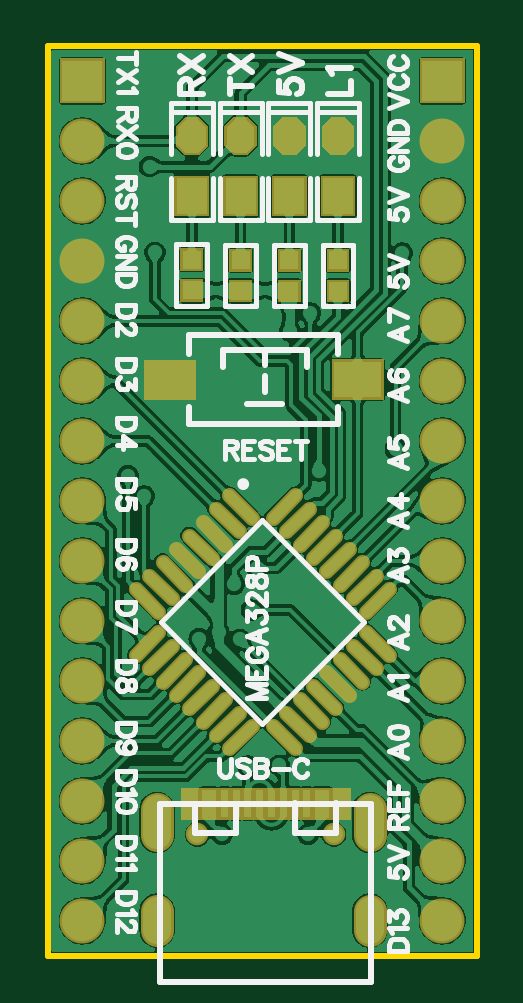
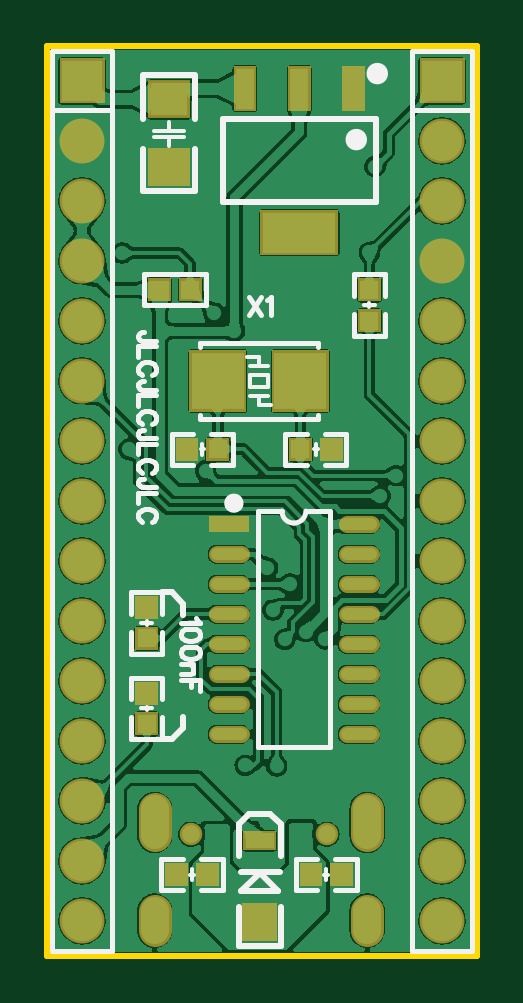
Circuit board: 11 layer files. Board 18.2 x 38.5 mm.
- drill: Drill_NPTH_Through.DRL (323 bytes)
- drill: Drill_PTH_Through.DRL (1825 bytes)
- outline: Gerber_BoardOutlineLayer.GKO (501 bytes)
- bottom_copper: Gerber_BottomLayer.GBL (106724 bytes)
- paste: Gerber_BottomPasteMaskLayer.GBP (2515 bytes)
- bottom_silk: Gerber_BottomSilkscreenLayer.GBO (9330 bytes)
- bottom_mask: Gerber_BottomSolderMaskLayer.GBS (4961 bytes)
- top_copper: Gerber_TopLayer.GTL (145415 bytes)
- paste: Gerber_TopPasteMaskLayer.GTP (4779 bytes)
- top_silk: Gerber_TopSilkscreenLayer.GTO (26772 bytes)
- top_mask: Gerber_TopSolderMaskLayer.GTS (6830 bytes)

=== drill: Drill_NPTH_Through.DRL (323 bytes, source withheld) ===
=== drill: Drill_PTH_Through.DRL (1825 bytes, source withheld) ===
=== outline: Gerber_BoardOutlineLayer.GKO ===
G04 Layer: BoardOutlineLayer*
G04 EasyEDA v6.5.1, 2022-03-31 14:40:35*
G04 3057500e3b38410d9f8712b39c549b2e,f4ced638559e4a0e855b540ea8c082d1,10*
G04 Gerber Generator version 0.2*
G04 Scale: 100 percent, Rotated: No, Reflected: No *
G04 Dimensions in inches *
G04 leading zeros omitted , absolute positions ,3 integer and 6 decimal *
%FSLAX36Y36*%
%MOIN*%

%ADD10C,0.0100*%
D10*
X2174206Y1104000D02*
G01*
X2174206Y2620000D01*
X2890206Y2620000D01*
X2890206Y1104000D01*
X2174206Y1104000D01*

%LPD*%
M02*

=== bottom_copper: Gerber_BottomLayer.GBL (106724 bytes, source omitted) ===
=== paste: Gerber_BottomPasteMaskLayer.GBP ===
G04 Layer: BottomPasteMaskLayer*
G04 EasyEDA v6.5.1, 2022-03-31 14:40:35*
G04 3057500e3b38410d9f8712b39c549b2e,f4ced638559e4a0e855b540ea8c082d1,10*
G04 Gerber Generator version 0.2*
G04 Scale: 100 percent, Rotated: No, Reflected: No *
G04 Dimensions in inches *
G04 leading zeros omitted , absolute positions ,3 integer and 6 decimal *
%FSLAX36Y36*%
%MOIN*%

%ADD18R,0.0300X0.0300*%
%ADD25C,0.0197*%
%ADD26R,0.0866X0.0945*%
%ADD27R,0.0295X0.0669*%
%ADD28R,0.1220X0.0669*%
%ADD29R,0.0591X0.0197*%
%ADD30R,0.0500X0.0550*%
%ADD31R,0.0620X0.0550*%

%LPD*%
D25*
X2351175Y1473000D02*
G01*
X2390545Y1473000D01*
X2351175Y1523000D02*
G01*
X2390545Y1523000D01*
X2351175Y1573000D02*
G01*
X2390545Y1573000D01*
X2351175Y1623000D02*
G01*
X2390545Y1623000D01*
X2351175Y1673000D02*
G01*
X2390545Y1673000D01*
X2351175Y1723000D02*
G01*
X2390545Y1723000D01*
X2351175Y1773000D02*
G01*
X2390545Y1773000D01*
X2351175Y1823000D02*
G01*
X2390545Y1823000D01*
X2567865Y1473000D02*
G01*
X2607235Y1473000D01*
X2567865Y1523000D02*
G01*
X2607235Y1523000D01*
X2567865Y1573000D02*
G01*
X2607235Y1573000D01*
X2567865Y1623000D02*
G01*
X2607235Y1623000D01*
X2567865Y1673000D02*
G01*
X2607235Y1673000D01*
X2567865Y1723000D02*
G01*
X2607235Y1723000D01*
X2567865Y1773000D02*
G01*
X2607235Y1773000D01*
G36*
X2687790Y2228600D02*
G01*
X2717790Y2228600D01*
X2717790Y2198600D01*
X2687790Y2198600D01*
G37*
G36*
X2636610Y2228600D02*
G01*
X2666610Y2228600D01*
X2666610Y2198600D01*
X2636610Y2198600D01*
G37*
D26*
G01*
X2468310Y2062000D03*
G01*
X2606100Y2062000D03*
D27*
G01*
X2379660Y2549000D03*
G01*
X2470210Y2549000D03*
G01*
X2560760Y2549000D03*
D28*
G01*
X2470210Y2309000D03*
D29*
G01*
X2587550Y1823000D03*
G36*
X2513109Y1283433D02*
G01*
X2559303Y1283433D01*
X2559303Y1307567D01*
X2513109Y1307567D01*
G37*
D30*
G01*
X2536210Y1160500D03*
D31*
G01*
X2687210Y2531090D03*
G01*
X2687210Y2418880D03*
D18*
G01*
X2724370Y1684019D03*
G01*
X2724370Y1632840D03*
G01*
X2353210Y2162410D03*
G01*
X2353210Y2213590D03*
G01*
X2623620Y1239000D03*
G01*
X2674800Y1239000D03*
G36*
X2435790Y1254000D02*
G01*
X2465790Y1254000D01*
X2465790Y1224000D01*
X2435790Y1224000D01*
G37*
G36*
X2384610Y1254000D02*
G01*
X2414610Y1254000D01*
X2414610Y1224000D01*
X2384610Y1224000D01*
G37*
G01*
X2724370Y1541440D03*
G01*
X2724370Y1490260D03*
G36*
X2453310Y1963000D02*
G01*
X2483310Y1963000D01*
X2483310Y1933000D01*
X2453310Y1933000D01*
G37*
G36*
X2402130Y1963000D02*
G01*
X2432130Y1963000D01*
X2432130Y1933000D01*
X2402130Y1933000D01*
G37*
G01*
X2606100Y1948000D03*
G01*
X2657290Y1948000D03*
M02*

=== bottom_silk: Gerber_BottomSilkscreenLayer.GBO (9330 bytes, source omitted) ===
=== bottom_mask: Gerber_BottomSolderMaskLayer.GBS ===
G04 Layer: BottomSolderMaskLayer*
G04 EasyEDA v6.5.1, 2022-03-31 14:40:35*
G04 3057500e3b38410d9f8712b39c549b2e,f4ced638559e4a0e855b540ea8c082d1,10*
G04 Gerber Generator version 0.2*
G04 Scale: 100 percent, Rotated: No, Reflected: No *
G04 Dimensions in inches *
G04 leading zeros omitted , absolute positions ,3 integer and 6 decimal *
%FSLAX36Y36*%
%MOIN*%

%ADD35C,0.0552*%
%ADD37C,0.0749*%
%ADD39C,0.0375*%
%ADD44C,0.0277*%
%ADD50R,0.0700X0.0630*%

%LPD*%
D44*
X2351175Y1473000D02*
G01*
X2390545Y1473000D01*
X2351175Y1523000D02*
G01*
X2390545Y1523000D01*
X2351175Y1573000D02*
G01*
X2390545Y1573000D01*
X2351175Y1623000D02*
G01*
X2390545Y1623000D01*
X2351175Y1673000D02*
G01*
X2390545Y1673000D01*
X2351175Y1723000D02*
G01*
X2390545Y1723000D01*
X2351175Y1773000D02*
G01*
X2390545Y1773000D01*
X2351175Y1823000D02*
G01*
X2390545Y1823000D01*
X2567865Y1473000D02*
G01*
X2607235Y1473000D01*
X2567865Y1523000D02*
G01*
X2607235Y1523000D01*
X2567865Y1573000D02*
G01*
X2607235Y1573000D01*
X2567865Y1623000D02*
G01*
X2607235Y1623000D01*
X2567865Y1673000D02*
G01*
X2607235Y1673000D01*
X2567865Y1723000D02*
G01*
X2607235Y1723000D01*
X2567865Y1773000D02*
G01*
X2607235Y1773000D01*
D35*
X2357040Y1178308D02*
G01*
X2357040Y1146812D01*
X2711370Y1178308D02*
G01*
X2711370Y1146812D01*
X2711370Y1347593D02*
G01*
X2711370Y1304286D01*
X2357040Y1347593D02*
G01*
X2357040Y1304286D01*
G36*
X2683800Y2194600D02*
G01*
X2683800Y2232600D01*
X2721800Y2232600D01*
X2721800Y2194600D01*
G37*
G36*
X2632600Y2194600D02*
G01*
X2632600Y2232600D01*
X2670600Y2232600D01*
X2670600Y2194600D01*
G37*
G36*
X2421000Y2010800D02*
G01*
X2421000Y2113200D01*
X2515600Y2113200D01*
X2515600Y2010800D01*
G37*
G36*
X2558800Y2010800D02*
G01*
X2558800Y2113200D01*
X2653399Y2113200D01*
X2653399Y2010800D01*
G37*
G36*
X2360900Y2511500D02*
G01*
X2360900Y2586500D01*
X2398400Y2586500D01*
X2398400Y2511500D01*
G37*
G36*
X2451400Y2511500D02*
G01*
X2451400Y2586500D01*
X2489000Y2586500D01*
X2489000Y2511500D01*
G37*
G36*
X2542000Y2511500D02*
G01*
X2542000Y2586500D01*
X2579500Y2586500D01*
X2579500Y2511500D01*
G37*
G36*
X2405200Y2271500D02*
G01*
X2405200Y2346500D01*
X2535200Y2346500D01*
X2535200Y2271500D01*
G37*
G36*
X2554000Y1809199D02*
G01*
X2554000Y1836800D01*
X2621100Y1836800D01*
X2621100Y1809199D01*
G37*
G36*
X2509100Y1279400D02*
G01*
X2509100Y1311600D01*
X2563300Y1311600D01*
X2563300Y1279400D01*
G37*
G36*
X2507200Y1129000D02*
G01*
X2507200Y1192000D01*
X2565200Y1192000D01*
X2565200Y1129000D01*
G37*
D50*
G01*
X2687210Y2531090D03*
G36*
X2652200Y2387400D02*
G01*
X2652200Y2450400D01*
X2722200Y2450400D01*
X2722200Y2387400D01*
G37*
G36*
X2705400Y1665000D02*
G01*
X2705400Y1703000D01*
X2743399Y1703000D01*
X2743399Y1665000D01*
G37*
G36*
X2705400Y1613800D02*
G01*
X2705400Y1651800D01*
X2743399Y1651800D01*
X2743399Y1613800D01*
G37*
G36*
X2334200Y2143400D02*
G01*
X2334200Y2181400D01*
X2372200Y2181400D01*
X2372200Y2143400D01*
G37*
G36*
X2334200Y2194600D02*
G01*
X2334200Y2232600D01*
X2372200Y2232600D01*
X2372200Y2194600D01*
G37*
G36*
X2604600Y1220000D02*
G01*
X2604600Y1258000D01*
X2642600Y1258000D01*
X2642600Y1220000D01*
G37*
G36*
X2655800Y1220000D02*
G01*
X2655800Y1258000D01*
X2693800Y1258000D01*
X2693800Y1220000D01*
G37*
G36*
X2431800Y1220000D02*
G01*
X2431800Y1258000D01*
X2469800Y1258000D01*
X2469800Y1220000D01*
G37*
G36*
X2380600Y1220000D02*
G01*
X2380600Y1258000D01*
X2418600Y1258000D01*
X2418600Y1220000D01*
G37*
G36*
X2705400Y1522400D02*
G01*
X2705400Y1560400D01*
X2743399Y1560400D01*
X2743399Y1522400D01*
G37*
G36*
X2705400Y1471300D02*
G01*
X2705400Y1509300D01*
X2743399Y1509300D01*
X2743399Y1471300D01*
G37*
G36*
X2449300Y1929000D02*
G01*
X2449300Y1967000D01*
X2487300Y1967000D01*
X2487300Y1929000D01*
G37*
G36*
X2398100Y1929000D02*
G01*
X2398100Y1967000D01*
X2436100Y1967000D01*
X2436100Y1929000D01*
G37*
G36*
X2587100Y1929000D02*
G01*
X2587100Y1967000D01*
X2625100Y1967000D01*
X2625100Y1929000D01*
G37*
G36*
X2638300Y1929000D02*
G01*
X2638300Y1967000D01*
X2676300Y1967000D01*
X2676300Y1929000D01*
G37*
D37*
G01*
X2832210Y1162000D03*
G01*
X2832210Y1262000D03*
G01*
X2832210Y1362000D03*
G01*
X2832210Y1462000D03*
G01*
X2832210Y1562000D03*
G01*
X2832210Y1662000D03*
G01*
X2832210Y1762000D03*
G01*
X2832210Y1862000D03*
G01*
X2832210Y1962000D03*
G01*
X2832210Y2062000D03*
G01*
X2832210Y2162000D03*
G01*
X2832210Y2262000D03*
G01*
X2832210Y2362000D03*
G01*
X2832210Y2462000D03*
G36*
X2794700Y2524500D02*
G01*
X2794700Y2599500D01*
X2869700Y2599500D01*
X2869700Y2524500D01*
G37*
G01*
X2232210Y1162000D03*
G01*
X2232210Y1262000D03*
G01*
X2232210Y1362000D03*
G01*
X2232210Y1462000D03*
G01*
X2232210Y1562000D03*
G01*
X2232210Y1662000D03*
G01*
X2232210Y1762000D03*
G01*
X2232210Y1862000D03*
G01*
X2232210Y1962000D03*
G01*
X2232210Y2062000D03*
G01*
X2232210Y2162000D03*
G01*
X2232210Y2262000D03*
G01*
X2232210Y2362000D03*
G01*
X2232210Y2462000D03*
G36*
X2194700Y2524500D02*
G01*
X2194700Y2599500D01*
X2269700Y2599500D01*
X2269700Y2524500D01*
G37*
D39*
G01*
X2423870Y1306260D03*
G01*
X2651429Y1306260D03*
M02*

=== top_copper: Gerber_TopLayer.GTL (145415 bytes, source omitted) ===
=== paste: Gerber_TopPasteMaskLayer.GTP ===
G04 Layer: TopPasteMaskLayer*
G04 EasyEDA v6.5.1, 2022-03-31 14:40:35*
G04 3057500e3b38410d9f8712b39c549b2e,f4ced638559e4a0e855b540ea8c082d1,10*
G04 Gerber Generator version 0.2*
G04 Scale: 100 percent, Rotated: No, Reflected: No *
G04 Dimensions in inches *
G04 leading zeros omitted , absolute positions ,3 integer and 6 decimal *
%FSLAX36Y36*%
%MOIN*%

%ADD14C,0.0177*%
%ADD18R,0.0300X0.0300*%
%ADD19R,0.0500X0.0600*%

%LPD*%
D14*
X2587260Y1870951D02*
G01*
X2549679Y1833369D01*
X2609531Y1848681D02*
G01*
X2571949Y1811099D01*
X2631801Y1826411D02*
G01*
X2594219Y1788829D01*
X2654071Y1804141D02*
G01*
X2616489Y1766559D01*
X2676341Y1781870D02*
G01*
X2638759Y1744289D01*
X2698611Y1759601D02*
G01*
X2661029Y1722019D01*
X2720890Y1737321D02*
G01*
X2683309Y1699738D01*
X2743161Y1715051D02*
G01*
X2705579Y1677469D01*
X2705579Y1642671D02*
G01*
X2743161Y1605089D01*
X2683309Y1620401D02*
G01*
X2720890Y1582819D01*
X2661029Y1598131D02*
G01*
X2698611Y1560549D01*
X2638759Y1575860D02*
G01*
X2676341Y1538279D01*
X2616489Y1553591D02*
G01*
X2654071Y1516009D01*
X2594219Y1531321D02*
G01*
X2631801Y1493739D01*
X2571949Y1509051D02*
G01*
X2609531Y1471468D01*
X2549679Y1486771D02*
G01*
X2587260Y1449189D01*
X2514881Y1486771D02*
G01*
X2477299Y1449189D01*
X2492611Y1509051D02*
G01*
X2455029Y1471468D01*
X2470341Y1531321D02*
G01*
X2432759Y1493739D01*
X2448071Y1553591D02*
G01*
X2410489Y1516009D01*
X2425791Y1575860D02*
G01*
X2388209Y1538279D01*
X2403521Y1598131D02*
G01*
X2365939Y1560549D01*
X2381251Y1620401D02*
G01*
X2343669Y1582819D01*
X2358981Y1642671D02*
G01*
X2321399Y1605089D01*
X2321399Y1715051D02*
G01*
X2358981Y1677469D01*
X2343669Y1737321D02*
G01*
X2381251Y1699738D01*
X2365939Y1759601D02*
G01*
X2403521Y1722019D01*
X2388209Y1781870D02*
G01*
X2425791Y1744289D01*
X2410479Y1804141D02*
G01*
X2448061Y1766559D01*
X2432759Y1826411D02*
G01*
X2470341Y1788829D01*
X2455029Y1848681D02*
G01*
X2492611Y1811099D01*
X2477299Y1870951D02*
G01*
X2514881Y1833369D01*
G36*
X2399855Y1380018D02*
G01*
X2411666Y1380018D01*
X2411666Y1334742D01*
X2399855Y1334742D01*
G37*
G36*
X2411665Y1380018D02*
G01*
X2423475Y1380018D01*
X2423475Y1334742D01*
X2411665Y1334742D01*
G37*
G36*
X2431355Y1379918D02*
G01*
X2443166Y1379918D01*
X2443166Y1334642D01*
X2431355Y1334642D01*
G37*
G36*
X2443165Y1379918D02*
G01*
X2454976Y1379918D01*
X2454976Y1334642D01*
X2443165Y1334642D01*
G37*
G36*
X2462845Y1380078D02*
G01*
X2474655Y1380078D01*
X2474655Y1334802D01*
X2462845Y1334802D01*
G37*
G36*
X2482534Y1380078D02*
G01*
X2494346Y1380078D01*
X2494346Y1334802D01*
X2482534Y1334802D01*
G37*
G36*
X2502215Y1380018D02*
G01*
X2514026Y1380018D01*
X2514026Y1334742D01*
X2502215Y1334742D01*
G37*
G36*
X2521905Y1380078D02*
G01*
X2533716Y1380078D01*
X2533716Y1334802D01*
X2521905Y1334802D01*
G37*
G36*
X2541584Y1380018D02*
G01*
X2553396Y1380018D01*
X2553396Y1334742D01*
X2541584Y1334742D01*
G37*
G36*
X2561275Y1380078D02*
G01*
X2573086Y1380078D01*
X2573086Y1334802D01*
X2561275Y1334802D01*
G37*
G36*
X2580945Y1380078D02*
G01*
X2592756Y1380078D01*
X2592756Y1334802D01*
X2580945Y1334802D01*
G37*
G36*
X2600644Y1380078D02*
G01*
X2612456Y1380078D01*
X2612456Y1334802D01*
X2600644Y1334802D01*
G37*
G36*
X2620325Y1380078D02*
G01*
X2632136Y1380078D01*
X2632136Y1334802D01*
X2620325Y1334802D01*
G37*
G36*
X2632145Y1380078D02*
G01*
X2643956Y1380078D01*
X2643956Y1334802D01*
X2632145Y1334802D01*
G37*
G36*
X2651825Y1380078D02*
G01*
X2663636Y1380078D01*
X2663636Y1334802D01*
X2651825Y1334802D01*
G37*
G36*
X2663635Y1380078D02*
G01*
X2675446Y1380078D01*
X2675446Y1334802D01*
X2663635Y1334802D01*
G37*
G36*
X2339520Y2092738D02*
G01*
X2418260Y2092738D01*
X2418260Y2033682D01*
X2339520Y2033682D01*
G37*
G36*
X2651840Y2093528D02*
G01*
X2730580Y2093528D01*
X2730580Y2034472D01*
X2651840Y2034472D01*
G37*
D18*
G01*
X2414660Y2212820D03*
G01*
X2414660Y2264000D03*
G01*
X2495920Y2211820D03*
G01*
X2495920Y2263000D03*
G01*
X2577180Y2211820D03*
G01*
X2577180Y2263000D03*
G01*
X2658440Y2211820D03*
G01*
X2658440Y2263000D03*
D19*
G01*
X2495920Y2370000D03*
G36*
X2472826Y2455433D02*
G01*
X2486356Y2441903D01*
X2505491Y2441903D01*
X2519019Y2455433D01*
X2519019Y2484567D01*
X2505491Y2498096D01*
X2486356Y2498096D01*
X2472826Y2484567D01*
G37*
G36*
X2391566Y2455433D02*
G01*
X2405097Y2441903D01*
X2424231Y2441903D01*
X2437761Y2455433D01*
X2437761Y2484567D01*
X2424231Y2498096D01*
X2405097Y2498096D01*
X2391566Y2484567D01*
G37*
G01*
X2414660Y2370000D03*
G36*
X2554086Y2455433D02*
G01*
X2567616Y2441903D01*
X2586750Y2441903D01*
X2600280Y2455433D01*
X2600280Y2484567D01*
X2586750Y2498096D01*
X2567616Y2498096D01*
X2554086Y2484567D01*
G37*
G01*
X2577180Y2370000D03*
G36*
X2635346Y2455433D02*
G01*
X2648875Y2441903D01*
X2668010Y2441903D01*
X2681540Y2455433D01*
X2681540Y2484567D01*
X2668010Y2498096D01*
X2648875Y2498096D01*
X2635346Y2484567D01*
G37*
G01*
X2658440Y2370000D03*
M02*

=== top_silk: Gerber_TopSilkscreenLayer.GTO (26772 bytes, source omitted) ===
=== top_mask: Gerber_TopSolderMaskLayer.GTS (6830 bytes, source omitted) ===
